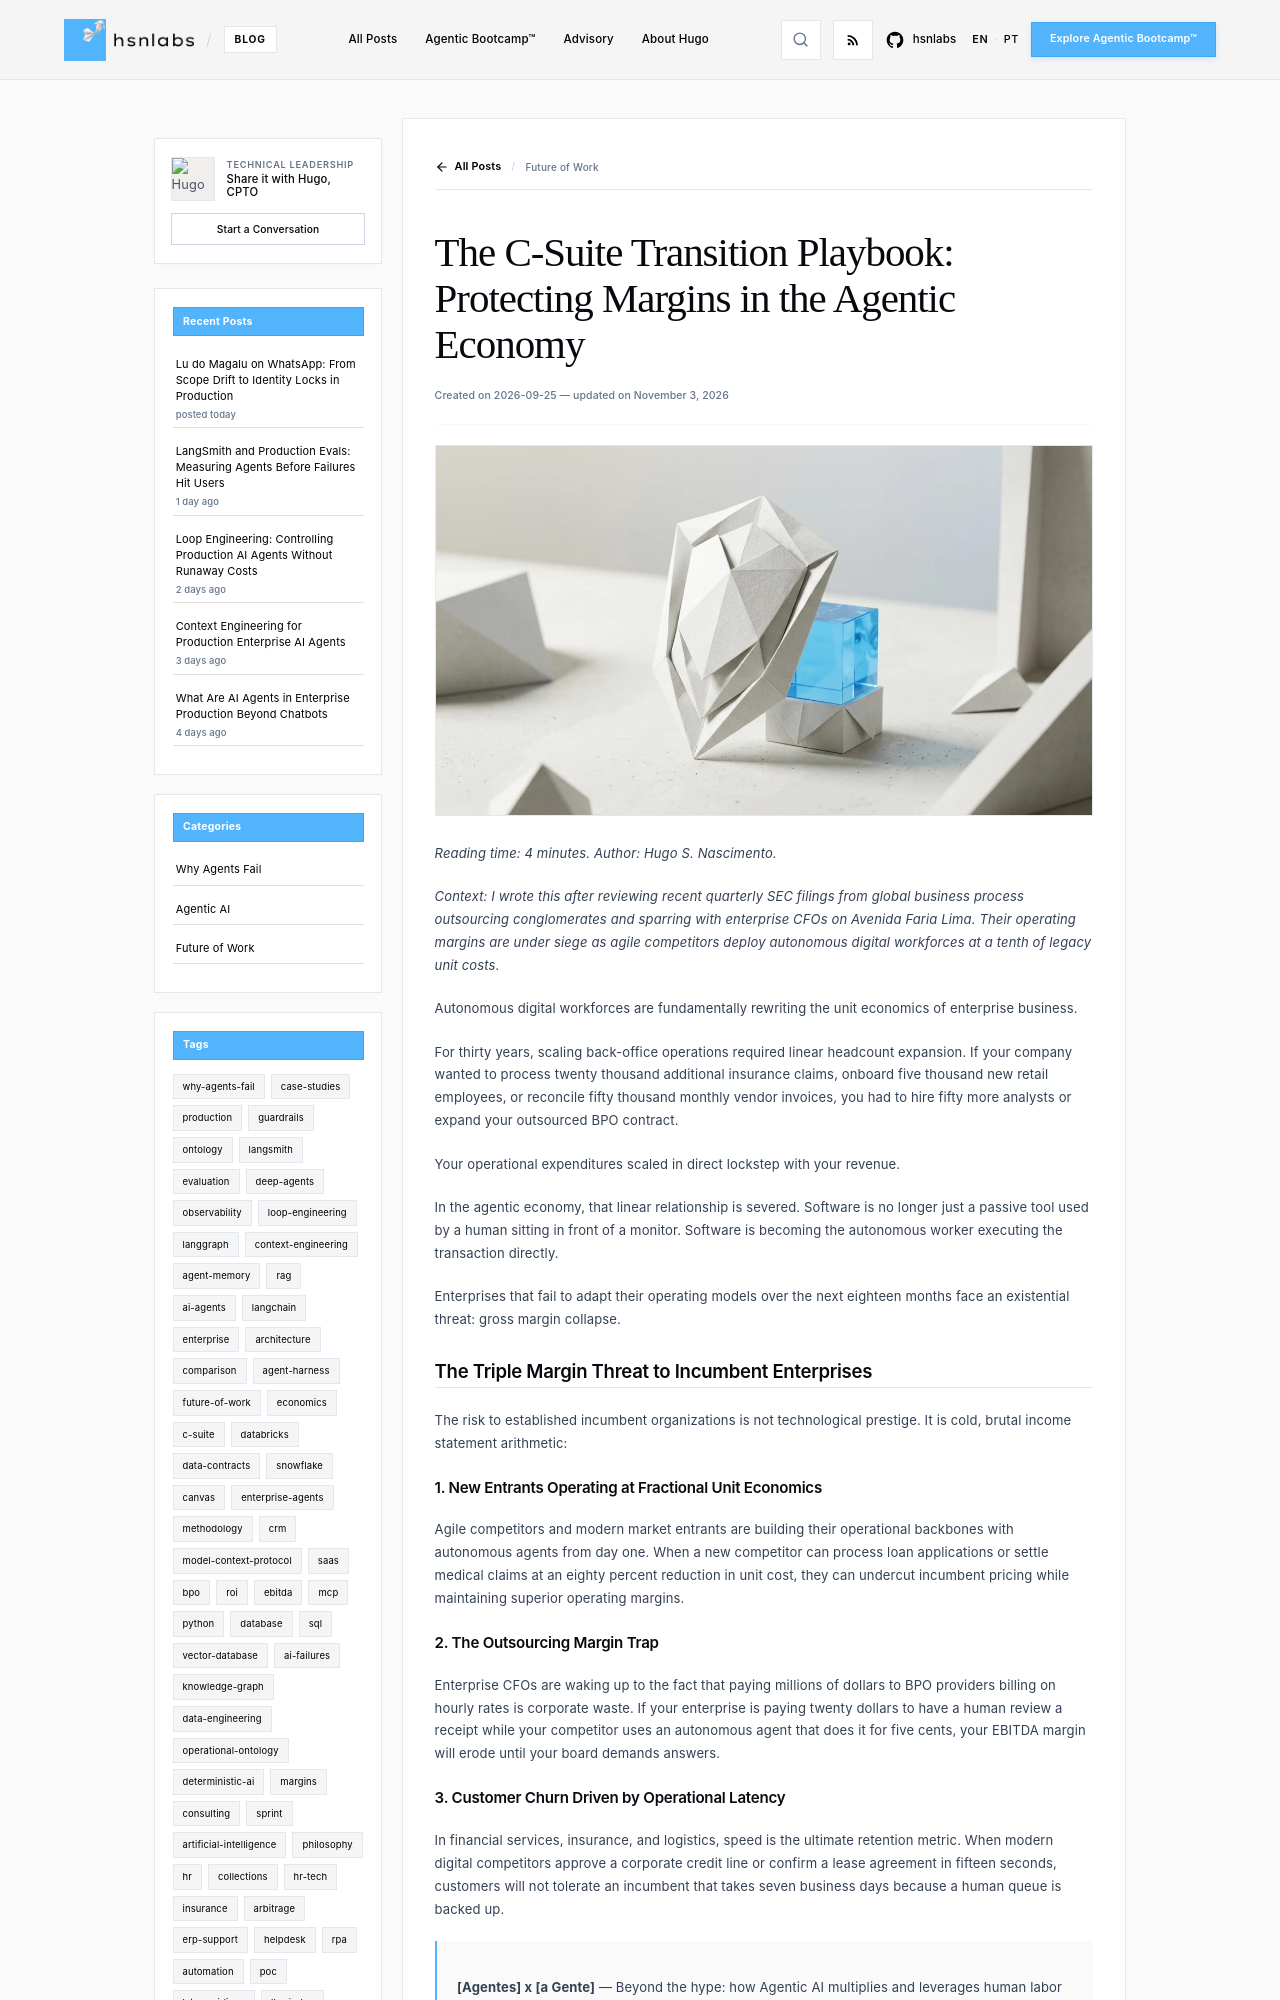

repository: hsnlabs-ai/blog · page: post/c-suite-margin-protection-playbook/index.html · generator: mkdocs

---
title: 'The C-Suite Transition Playbook: Protecting Margins in the Agentic Economy'
date: '2026-09-25'
category: Future of Work
tags:
- economics
- c-suite
- margins
description: Executive blueprint for boardrooms and CFOs defending operational margins
  against legacy IT cost structures in the agentic economy.
author: Hugo S. Nascimento
image: assets/images/posts/c-suite-margin-protection-playbook/cover.webp
---

*Reading time: 4 minutes. Author: Hugo S. Nascimento.*

<!-- more -->

*Context: I wrote this after reviewing recent quarterly SEC filings from global business process outsourcing conglomerates and sparring with enterprise CFOs on Avenida Faria Lima. Their operating margins are under siege as agile competitors deploy autonomous digital workforces at a tenth of legacy unit costs.*

Autonomous digital workforces are fundamentally rewriting the unit economics of enterprise business.

For thirty years, scaling back-office operations required linear headcount expansion. If your company wanted to process twenty thousand additional insurance claims, onboard five thousand new retail employees, or reconcile fifty thousand monthly vendor invoices, you had to hire fifty more analysts or expand your outsourced BPO contract.

Your operational expenditures scaled in direct lockstep with your revenue.

In the agentic economy, that linear relationship is severed. Software is no longer just a passive tool used by a human sitting in front of a monitor. Software is becoming the autonomous worker executing the transaction directly.

Enterprises that fail to adapt their operating models over the next eighteen months face an existential threat: gross margin collapse.

## The Triple Margin Threat to Incumbent Enterprises

The risk to established incumbent organizations is not technological prestige. It is cold, brutal income statement arithmetic:

### 1. New Entrants Operating at Fractional Unit Economics
Agile competitors and modern market entrants are building their operational backbones with autonomous agents from day one. When a new competitor can process loan applications or settle medical claims at an eighty percent reduction in unit cost, they can undercut incumbent pricing while maintaining superior operating margins.
